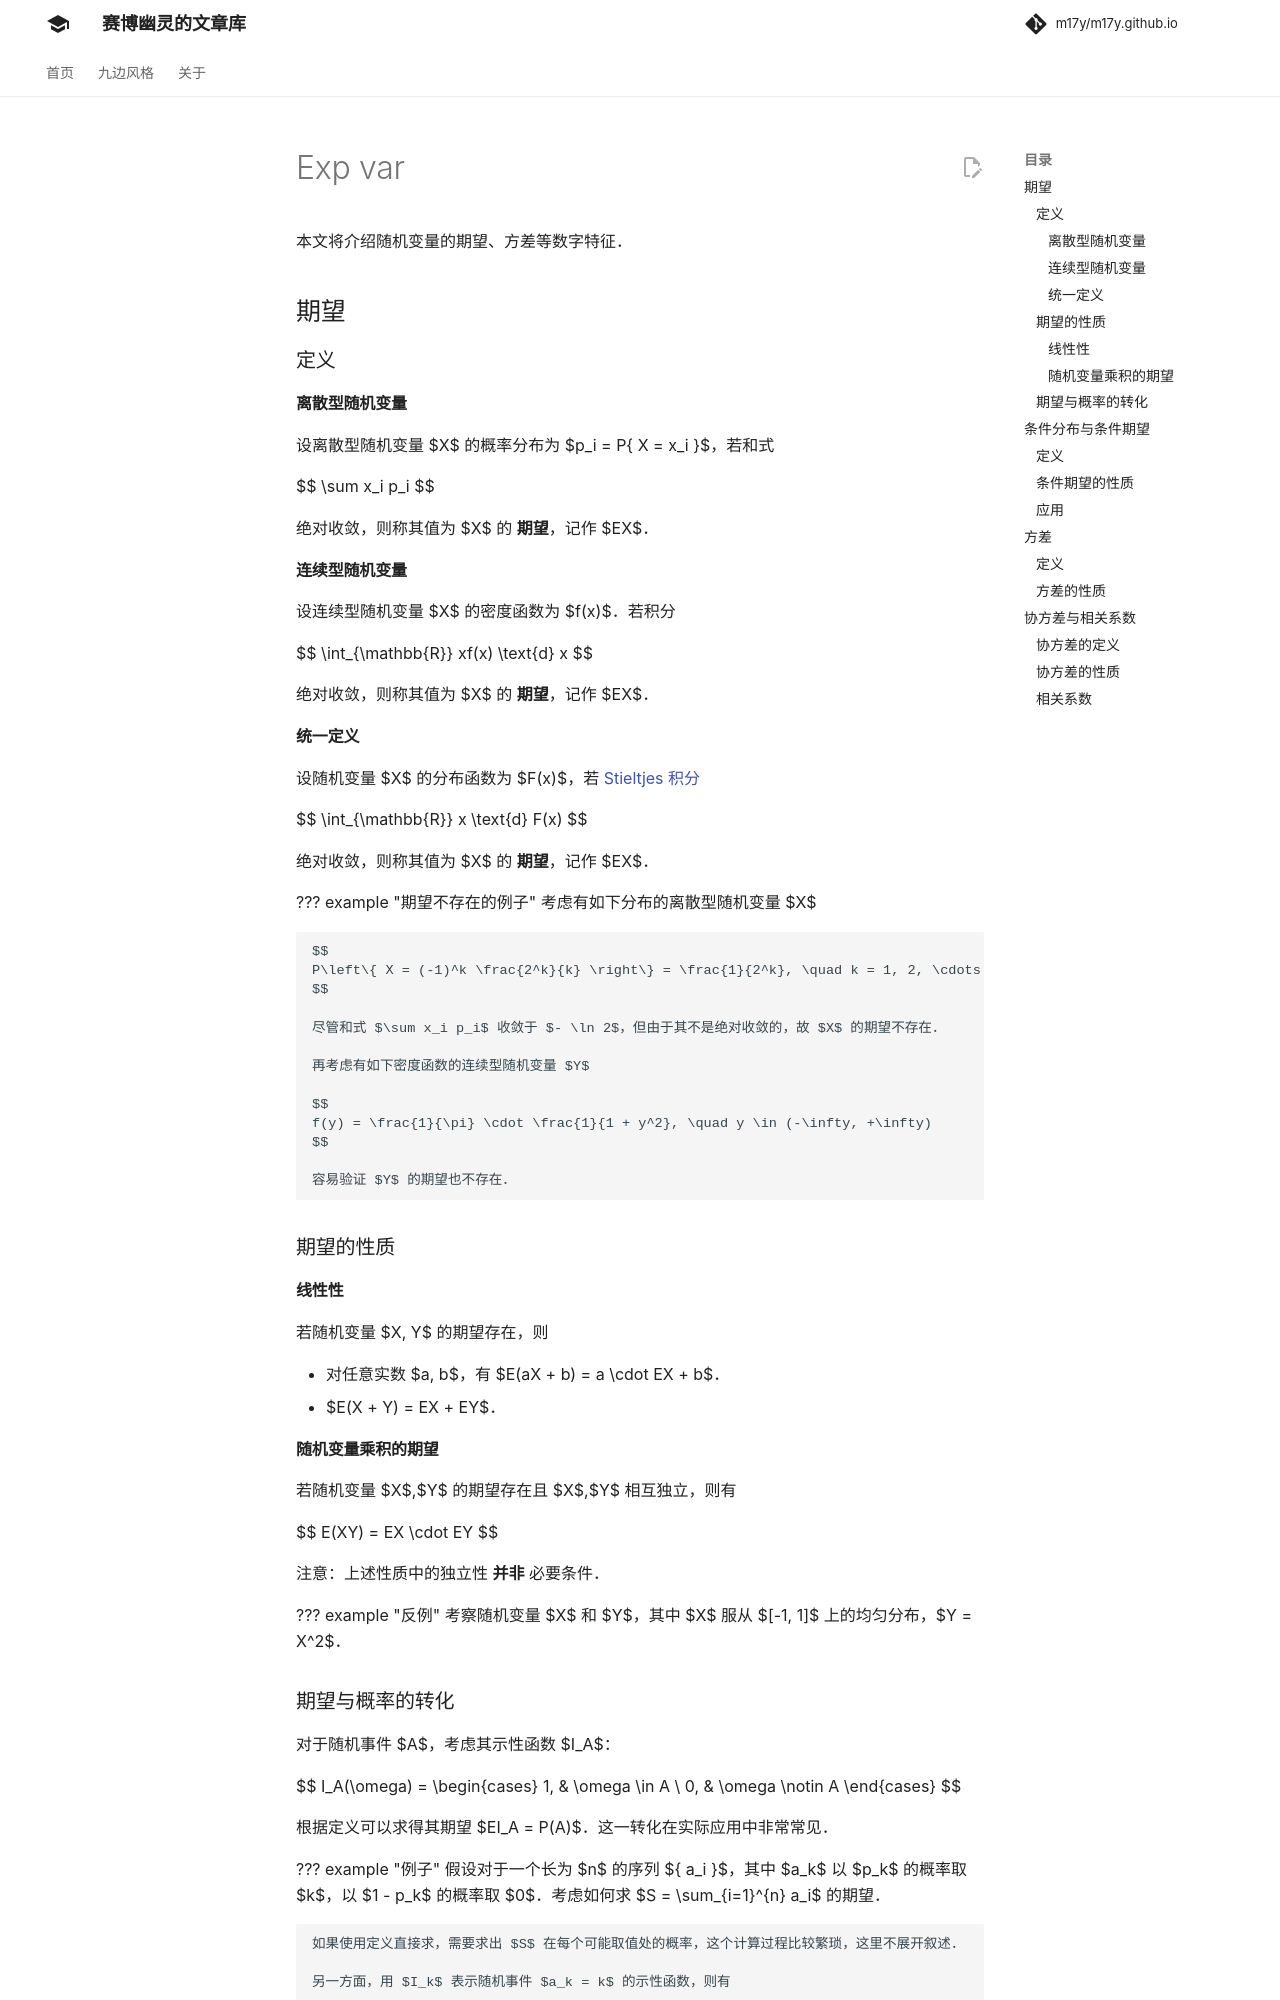

repository: m17y/m17y.github.io · page: math/probability/exp-var/index.html · generator: mkdocs

本文将介绍随机变量的期望、方差等数字特征。

## 期望

### 定义

#### 离散型随机变量

设离散型随机变量 $X$ 的概率分布为 $p_i = P\{ X = x_i \}$，若和式

$$
\sum x_i p_i
$$

绝对收敛，则称其值为 $X$ 的 **期望**，记作 $EX$。

#### 连续型随机变量

设连续型随机变量 $X$ 的密度函数为 $f(x)$。若积分

$$
\int_{\mathbb{R}} xf(x) \text{d} x
$$

绝对收敛，则称其值为 $X$ 的 **期望**，记作 $EX$。

#### 统一定义

设随机变量 $X$ 的分布函数为 $F(x)$，若 [Stieltjes 积分](https://en.wikipedia.org/wiki/Riemann%E2%80%93Stieltjes_integral)

$$
\int_{\mathbb{R}} x \text{d} F(x)
$$

绝对收敛，则称其值为 $X$ 的 **期望**，记作 $EX$。

??? example "期望不存在的例子"
    考虑有如下分布的离散型随机变量 $X$
    
    $$
    P\left\{ X = (-1)^k \frac{2^k}{k} \right\} = \frac{1}{2^k}, \quad k = 1, 2, \cdots
    $$
    
    尽管和式 $\sum x_i p_i$ 收敛于 $- \ln 2$，但由于其不是绝对收敛的，故 $X$ 的期望不存在。
    
    再考虑有如下密度函数的连续型随机变量 $Y$
    
    $$
    f(y) = \frac{1}{\pi} \cdot \frac{1}{1 + y^2}, \quad y \in (-\infty, +\infty)
    $$
    
    容易验证 $Y$ 的期望也不存在。

### 期望的性质

#### 线性性

若随机变量 $X, Y$ 的期望存在，则

-   对任意实数 $a, b$，有 $E(aX + b) = a \cdot EX + b$。
-   $E(X + Y) = EX + EY$。

#### 随机变量乘积的期望

若随机变量 $X$,$Y$ 的期望存在且 $X$,$Y$ 相互独立，则有

$$
E(XY) = EX \cdot EY
$$

注意：上述性质中的独立性 **并非** 必要条件。

??? example "反例"
    考察随机变量 $X$ 和 $Y$，其中 $X$ 服从 $[-1, 1]$ 上的均匀分布，$Y = X^2$。
